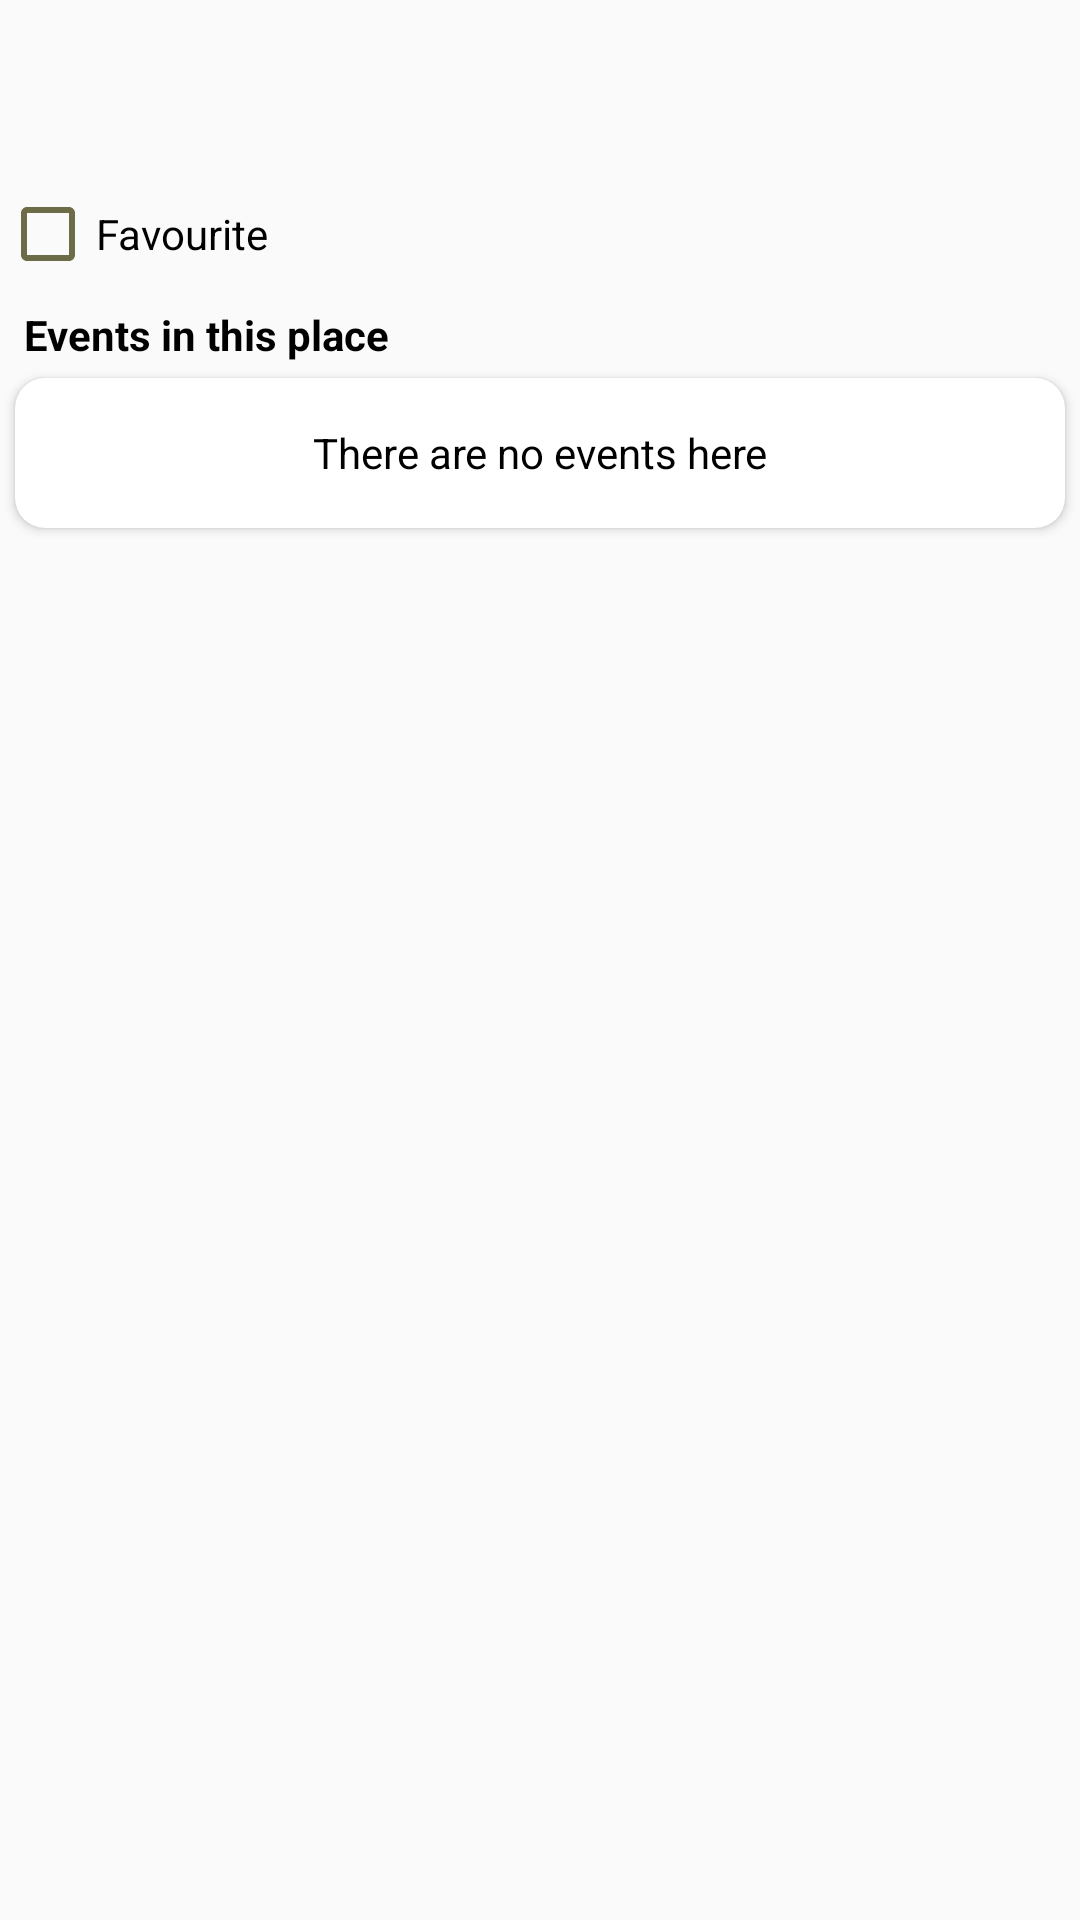

Android layout source for this screen:
<!-- AndroidManifest.xml: application theme AppTheme -->
<!-- res/layout/activity_place.xml -->
<?xml version="1.0" encoding="utf-8"?>
<LinearLayout xmlns:android="http://schemas.android.com/apk/res/android"
    xmlns:app="http://schemas.android.com/apk/res-auto"
    android:orientation="vertical"
    xmlns:tools="http://schemas.android.com/tools"
    android:layout_width="match_parent"
    android:layout_height="match_parent"
    tools:context=".PlaceActivity">

    <LinearLayout
        android:layout_width="match_parent"
        android:layout_height="wrap_content">

        <LinearLayout
            android:layout_width="match_parent"
            android:layout_height="wrap_content"
            android:layout_weight="1"
            android:orientation="vertical">

            <TextView
                android:id="@+id/place_type"
                android:layout_width="match_parent"
                android:layout_height="wrap_content"
                android:layout_marginBottom="8dp"
                android:layout_marginStart="8dp"
                android:layout_marginLeft="8dp"
                android:layout_marginTop="8dp"/>

            <TextView
                android:id="@+id/place_description"
                android:layout_width="match_parent"
                android:layout_height="wrap_content"
                android:layout_marginBottom="8dp"
                android:layout_marginStart="8dp"
                android:layout_marginLeft="8dp"/>

            <CheckBox
                android:id="@+id/place_favorite"
                android:layout_width="match_parent"
                android:layout_height="wrap_content"
                android:text="@string/check_box_favorite"
                android:layout_marginBottom="8dp"
                android:onClick="onClickFavorite"
                android:buttonTint="@color/colorPrimary"/>

            <TextView
                android:layout_width="match_parent"
                android:layout_height="wrap_content"
                android:text="@string/place_wydarzenia"
                android:theme="@style/TextTitle"
                android:layout_marginStart="8dp"
                android:layout_marginLeft="8dp"/>
        </LinearLayout>

        <ImageView
            android:id="@+id/place_image"
            android:layout_width="match_parent"
            android:layout_height="match_parent"
            android:layout_weight="1"/>
    </LinearLayout>

    <android.support.v7.widget.CardView
        android:id="@+id/place_null"
        android:layout_width="match_parent"
        android:layout_height="50dp"
        xmlns:card_view="http://schemas.android.com/apk/res-auto"
        android:layout_margin="5dp"
        card_view:cardCornerRadius="10dp">

        <TextView
            android:layout_width="match_parent"
            android:layout_height="match_parent"
            android:gravity="center"
            android:text="@string/place_wydarzenia_null"/>
    </android.support.v7.widget.CardView>

    <android.support.v7.widget.RecyclerView
        android:id="@+id/place_recycler"
        android:layout_width="match_parent"
        android:layout_height="match_parent"/>
</LinearLayout>
<!-- resources referenced by this layout -->
<resources>
  <color name="colorPrimary">#6D6C49</color>
  <string name="check_box_favorite">Favourite</string>
  <string name="place_wydarzenia">Events in this place</string>
  <string name="place_wydarzenia_null">There are no events here</string>
  <style name="TextTitle" parent="AppTheme">
          <item name="android:textStyle">bold</item>
      </style>
  <style name="AppTheme" parent="android:Theme.Holo.Light.DarkActionBar">
          <item name="android:textColor">#000000</item>
          <item name="android:textSize">14dp</item>
      </style>
</resources>
